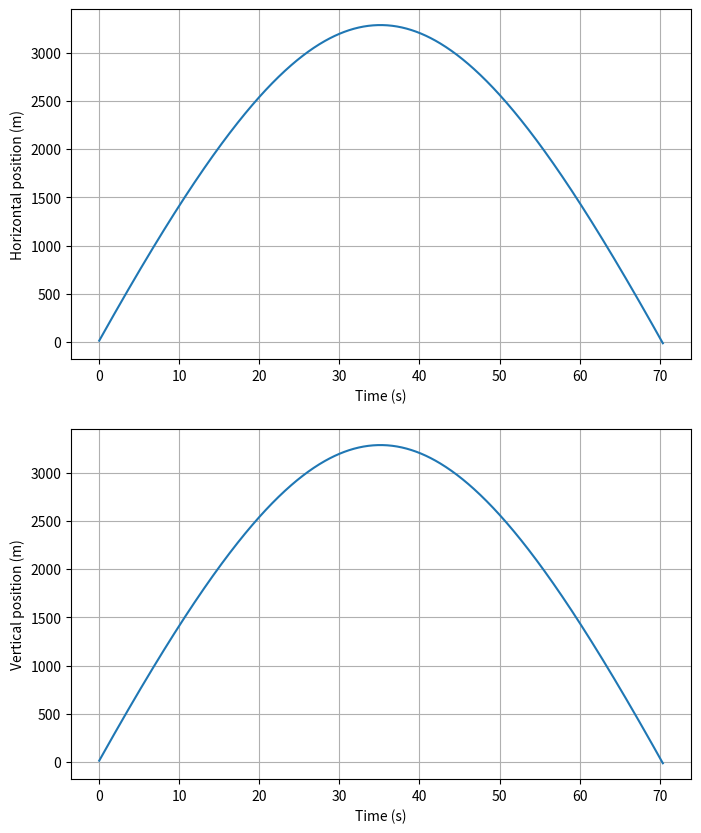

Generate this figure with matplotlib:
import numpy as np
import matplotlib.pyplot as plt

# Constants for Boeing 727
g = 9.81  # m/s^2
rho = 0.4135  # kg/m^3
Cd = 0.034  # Drag coefficient
Cl = 0.45  # Lift coefficient
A = 153  # m^2
m = 72700  # kg
x0 = 0  # m
y0 = 0  # m
v0 = 210  # m/s
theta = np.pi / 4  # radians
dt = 0.1  # s
t_max = 3600  # s
v_max = 300  # m/s

# Initialize variables
x = x0
y = y0
vx = v0 * np.cos(theta)
vy = v0 * np.sin(theta)

# Arrays to store data
ts = np.arange(0, t_max, dt)
xs = []
ys = []
vxs = []
vys = []

# Simulation loop
for i, t in enumerate(ts):
    # Calculate forces
    F_gravity = m * g
    v = np.sqrt(vx**2 + vy**2)
    if v > v_max:
        v = v_max
    F_air = -0.5 * rho * v**2 * Cd * A
    F_lift = 0.5 * rho * v**2 * Cl * A
    F_net = F_lift + F_air - F_gravity
    a = F_net / m

    # Update velocity and position
    vx = vx + a * np.cos(theta) * dt
    vy = vy + a * np.sin(theta) * dt
    x = x + vx * dt
    y = y + vy * dt

    # Store data
    xs.append(x)
    ys.append(y)
    vxs.append(vx)
    vys.append(vy)

    # Check if altitude is below zero
    if y < 0:
        break

# Convert to numpy arrays
xs = np.array(xs)
ys = np.array(ys)
vxs = np.array(vxs)
vys = np.array(vys)

# Plot data
fig, ax = plt.subplots(nrows=2, ncols=1, figsize=(8, 10))
ax[0].plot(ts[:len(xs)], xs)
ax[0].set_xlabel('Time (s)')
ax[0].set_ylabel('Horizontal position (m)')
ax[0].grid()

ax[1].plot(ts[:len(ys)], ys)
ax[1].set_xlabel('Time (s)')
ax[1].set_ylabel('Vertical position (m)')
ax[1].grid()

plt.show()
